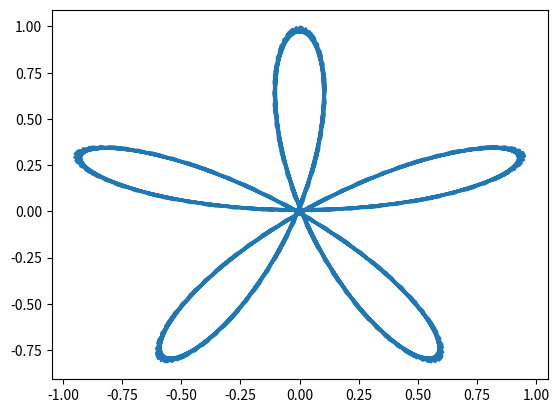

Reproduce this figure in Python.
import matplotlib.pyplot as plt 
import numpy as np 

phi = np.arange(0.01, 8*np.pi, 0.1)
r = np.sin(5*phi)

x = np.cos(phi)*r
y = np.sin(phi)*r

plt.plot(x, y)
plt.savefig('fig_lab_6_task_4_4.png')